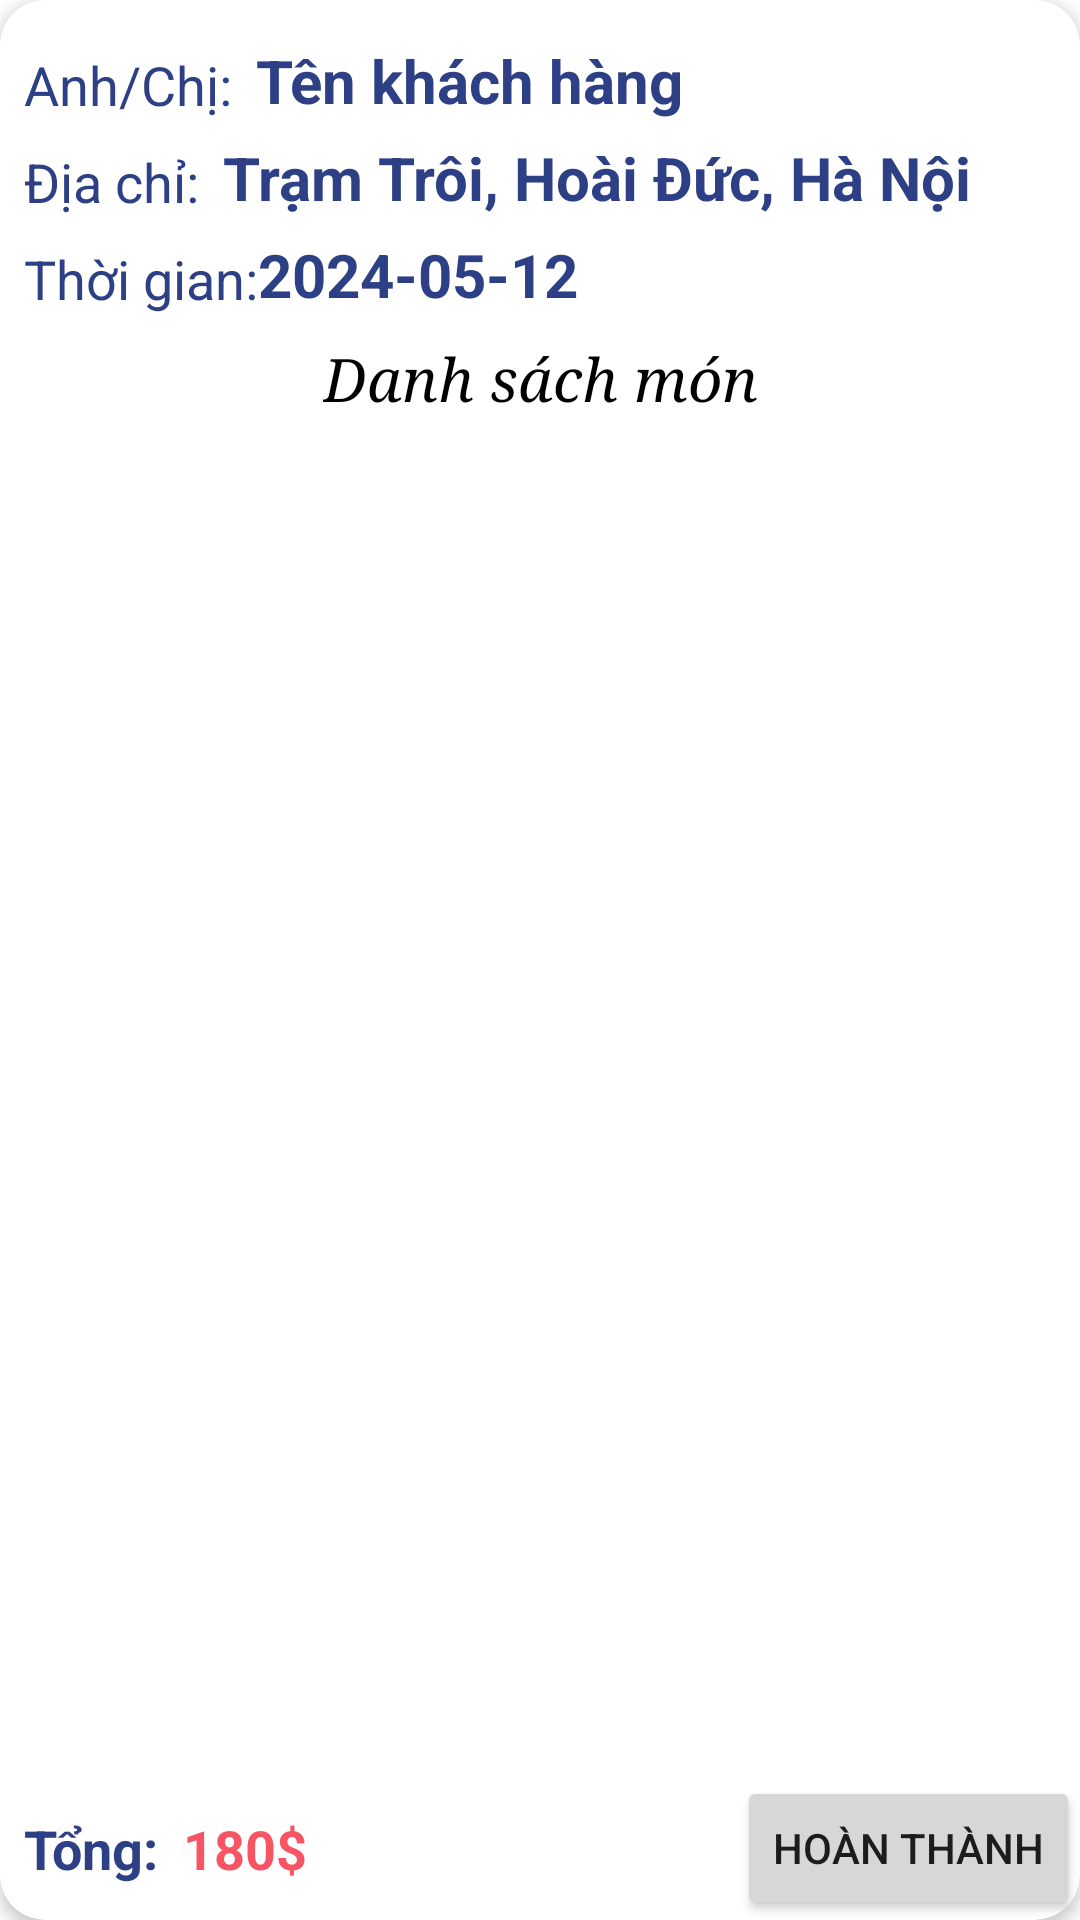

Android layout source for this screen:
<!-- AndroidManifest.xml: application theme Theme.AppFoodProject -->
<!-- res/layout/viewholder_item_in_ordercart.xml -->
<?xml version="1.0" encoding="utf-8"?>
<androidx.cardview.widget.CardView xmlns:android="http://schemas.android.com/apk/res/android"
    xmlns:app="http://schemas.android.com/apk/res-auto"
    android:layout_width="match_parent"
    android:layout_height="wrap_content"
    android:layout_marginStart="16dp"
    android:layout_marginTop="5dp"
    android:layout_marginEnd="16dp"
    android:layout_marginBottom="5dp"
    app:cardCornerRadius="15dp"
    app:cardElevation="3dp">

    <androidx.constraintlayout.widget.ConstraintLayout
        android:layout_width="match_parent"
        android:layout_height="match_parent">

        <TextView
            android:id="@+id/textView25"
            android:layout_width="wrap_content"
            android:layout_height="wrap_content"
            android:layout_marginStart="8dp"
            android:layout_marginTop="16dp"
            android:text="Anh/Chị:"
            android:textColor="@color/blue_gray"
            android:textSize="18dp"
            app:layout_constraintStart_toStartOf="parent"
            app:layout_constraintTop_toTopOf="parent" />

        <TextView
            android:id="@+id/tvUserName4124"
            android:layout_width="wrap_content"
            android:layout_height="wrap_content"
            android:layout_marginStart="8dp"
            android:text="Tên khách hàng"
            android:textColor="@color/blue_gray"
            android:textSize="20dp"
            android:textStyle="bold"
            app:layout_constraintBottom_toBottomOf="@+id/textView25"
            app:layout_constraintStart_toEndOf="@+id/textView25" />

        <TextView
            android:id="@+id/textView27"
            android:layout_width="wrap_content"
            android:layout_height="wrap_content"
            android:layout_marginTop="8dp"
            android:text="Địa chỉ:"
            android:textColor="@color/blue_gray"
            android:textSize="18dp"
            app:layout_constraintStart_toStartOf="@+id/textView25"
            app:layout_constraintTop_toBottomOf="@+id/textView25" />

        <TextView
            android:id="@+id/tvUserAddress"
            android:layout_width="wrap_content"
            android:layout_height="wrap_content"
            android:layout_marginStart="8dp"
            android:text="Trạm Trôi, Hoài Đức, Hà Nội"
            android:textColor="@color/blue_gray"
            android:textSize="20dp"
            android:textStyle="bold"
            app:layout_constraintBottom_toBottomOf="@+id/textView27"
            app:layout_constraintStart_toEndOf="@+id/textView27" />

        <TextView
            android:id="@+id/textView29"
            android:layout_width="wrap_content"
            android:layout_height="wrap_content"
            android:layout_marginTop="8dp"
            android:text="Thời gian:"
            android:textColor="@color/blue_gray"
            android:textSize="18dp"
            app:layout_constraintStart_toStartOf="@+id/textView25"
            app:layout_constraintTop_toBottomOf="@+id/textView27" />

        <TextView
            android:id="@+id/tvTime"
            android:layout_width="wrap_content"
            android:layout_height="wrap_content"
            android:text="2024-05-12"
            android:textColor="@color/blue_gray"
            android:textSize="20dp"
            android:textStyle="bold"
            app:layout_constraintBottom_toBottomOf="@+id/textView29"
            app:layout_constraintStart_toEndOf="@+id/textView29" />

        <TextView
            android:id="@+id/textView31"
            android:layout_width="wrap_content"
            android:layout_height="wrap_content"
            android:layout_marginTop="8dp"
            android:fontFamily="serif"
            android:text="Danh sách món"
            android:textColor="@color/black"
            android:textSize="20dp"
            android:textStyle="italic"
            app:layout_constraintEnd_toEndOf="parent"
            app:layout_constraintStart_toStartOf="parent"
            app:layout_constraintTop_toBottomOf="@+id/textView29" />

        <androidx.recyclerview.widget.RecyclerView
            android:id="@+id/recyclerView"
            android:layout_width="match_parent"
            android:layout_height="wrap_content"

            app:layout_constraintBottom_toTopOf="@+id/buttonFinish"
            app:layout_constraintStart_toStartOf="parent"
            app:layout_constraintTop_toBottomOf="@+id/textView31" />

        <Button
            android:id="@+id/buttonFinish"
            android:layout_width="wrap_content"
            android:layout_height="wrap_content"
            android:text="Hoàn thành"
            app:layout_constraintBottom_toBottomOf="parent"
            app:layout_constraintEnd_toEndOf="parent" />

        <TextView
            android:id="@+id/i213o4"
            android:layout_width="wrap_content"
            android:layout_height="wrap_content"
            android:text="Tổng:"
            android:textColor="@color/blue_gray"
            android:textSize="18dp"
            android:textStyle="bold"
            app:layout_constraintBottom_toBottomOf="parent"
            app:layout_constraintStart_toStartOf="@+id/textView29"
            app:layout_constraintTop_toTopOf="@+id/buttonFinish" />

        <TextView
            android:id="@+id/tvCartPrice"
            android:layout_width="wrap_content"
            android:layout_height="wrap_content"
            android:layout_marginStart="8dp"
            android:text="180$"
            android:textColor="@color/red"
            android:textSize="18dp"
            android:textStyle="bold"
            app:layout_constraintBottom_toBottomOf="parent"
            app:layout_constraintStart_toEndOf="@+id/i213o4"
            app:layout_constraintTop_toTopOf="@+id/buttonFinish" />
    </androidx.constraintlayout.widget.ConstraintLayout>
</androidx.cardview.widget.CardView>
<!-- resources referenced by this layout -->
<resources>
  <color name="black">#FF000000</color>
  <color name="blue_gray">#2E4085</color>
  <color name="red">#F75564</color>
  <style name="Theme.AppFoodProject" parent="Theme.MaterialComponents.DayNight.NoActionBar">
          
          <item name="colorPrimary">@color/purple_500</item>
          <item name="colorPrimaryVariant">@color/purple_700</item>
          <item name="colorOnPrimary">@color/white</item>
          
          <item name="colorSecondary">@color/teal_200</item>
          <item name="colorSecondaryVariant">@color/teal_700</item>
          <item name="colorOnSecondary">@color/black</item>
          
          <item name="android:statusBarColor">?attr/colorPrimaryVariant</item>
          
      </style>
  <color name="purple_500">#FF6200EE</color>
  <color name="purple_700">#FF3700B3</color>
  <color name="white">#FFFFFFFF</color>
  <color name="teal_200">#FF03DAC5</color>
  <color name="teal_700">#FF018786</color>
</resources>
